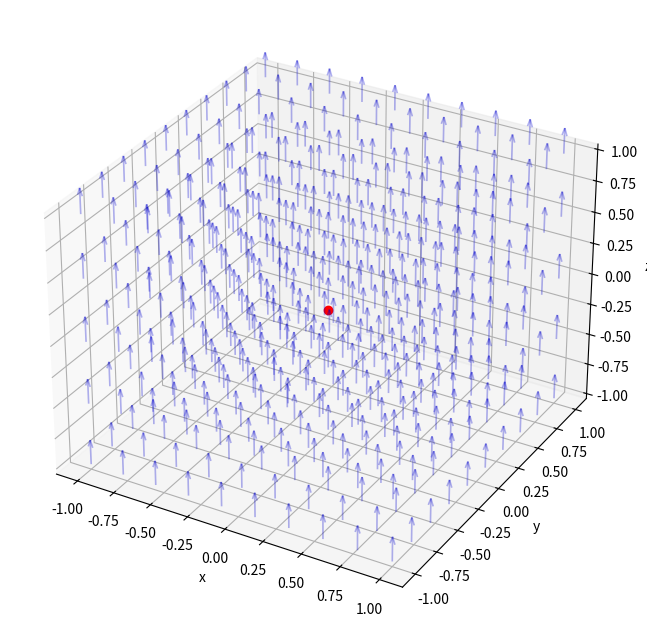

Here is the Python script that generated this plot:
# This program is to demo a charge's motion in a uniform magnetic field
import numpy as np
import matplotlib.pyplot as plt
from matplotlib.animation import FuncAnimation

# Conatantttt
mass = 1.0
charge = 1.0
B0 = 10.0
vx0 = 1.0
dt = 0.01
stepp = 500 # 做幾次運算，5000 就要算很久了，500 很美麗

# Vector
mag_field = np.array([0.0, 0.0, B0]) # init
r = np.array([0.0, 0.0, 0.0]) # 說了就是這樣
velo = np.array([vx0, 0.0, 0.0]) # init

def magForce(q, v, B):
    return q * np.cross(v, B)

# Caculatingggggg
position = [] # position
cc = 0
while cc<stepp:
    f = magForce(charge, velo, mag_field)
    dv = (f/mass) * dt
    velo += dv
    dr = velo * dt
    r += dr
    position.append(r.copy()) # cz r is a mutable objects
    '''
    list, array, dict等等都是可變物件, 在 append 可變物件到別的容器的時候要用 copy()
    這樣進去的財稅當下的值, 
    否則所有東西會指向同一個物件，即 append 進去的東西都是同一個值 (最後的 r)
    不可變物件就可以直接 append
    像是 theList.append(a), a 是 int, flaot, str...都是不可變物件
    '''
    cc+=1

# Make figure and axis
'''
太好了不是只有我看不懂 axis和axes
原來是 matlab
你和 numpy 都是小蛇叛徒
'''

figg = plt.figure(figsize=(10,8))
axx = figg.add_subplot(projection='3d') # 從官網抄的，要這個才能畫出 3d 的圖辣

# 但同時大概還有三種不同的劃出 3d 圖的方式，隨他媽便，能出現就好
axx.set_xlabel('x')
axx.set_ylabel('y')
axx.set_zlabel('z')

# Arrows to mark the vectro field
# ref: https://matplotlib.org/stable/gallery/images_contours_and_fields/quiver_simple_demo.html#sphx-glr-gallery-images-contours-and-fields-quiver-simple-demo-py
# 這個上下限應該要以資料為基準下去算
qu_x, qu_y, qu_z = np.meshgrid(np.linspace(-1, 1, num=10), # 我將要推廣寫 num=
                               np.linspace(-1, 1, num=10),
                               np.linspace(-1, 1, num=5),
                               )
axx.quiver(qu_x, qu_y, qu_z,                         # 插箭頭的點，如果想表示場的話就應該是網格
           mag_field[0], mag_field[1], mag_field[2], # 箭頭的方向，直接很醜的用磁場指定了
           length=0.02, alpha=0.3, lw=1.2,           # 請享用老子精心調製的參數
           color='mediumblue',                       # 每次最期待的就是選顏色環節
           )

'''
# 靜態的圖
for i in position:
    axx.scatter(i[0], i[1], i[2], s=2, c='r')
'''
# Dat prepare
posi_x, posi_y, posi_z = [], [], [] # 有夠醜
for i in position:
    posi_x.append(i[0])
    posi_y.append(i[1])
    posi_z.append(i[2])
'''
print('posi', position)
print('posi_x', posi_x)
print('posi_y', posi_y)
print('posi_z', posi_z)
'''

# Animm
# 參考了 Lorentz attractor 的寫法
traj, = axx.plot([],[],[],lw=0.5,c='b')
parti, = axx.plot([],[],[],'ro')

def update(fr): # 一邊說我他媽還不信了一邊失去耐性，frame 是嗎從今天開始你叫 fr
    traj.set_data(posi_x[:fr], posi_y[:fr])
    traj.set_3d_properties(posi_z[:fr])
    parti.set_data(posi_x[fr-1:fr],posi_y[fr-1:fr]) # 點點會再上一個位子消失
    parti.set_3d_properties(posi_z[fr-1:fr])
    print(fr) # check point 
    return traj, parti,

anim = FuncAnimation(fig=figg, func=update,
                     frames=np.arange(1, stepp), interval=30, blit=True,)

plt.show()


'''
許願軌跡有劃線出來
許願除了這樣很醜的 += 之外，可不可以有解方程式版本的
雖然說 += 就是數值解的他媽核心
'''
